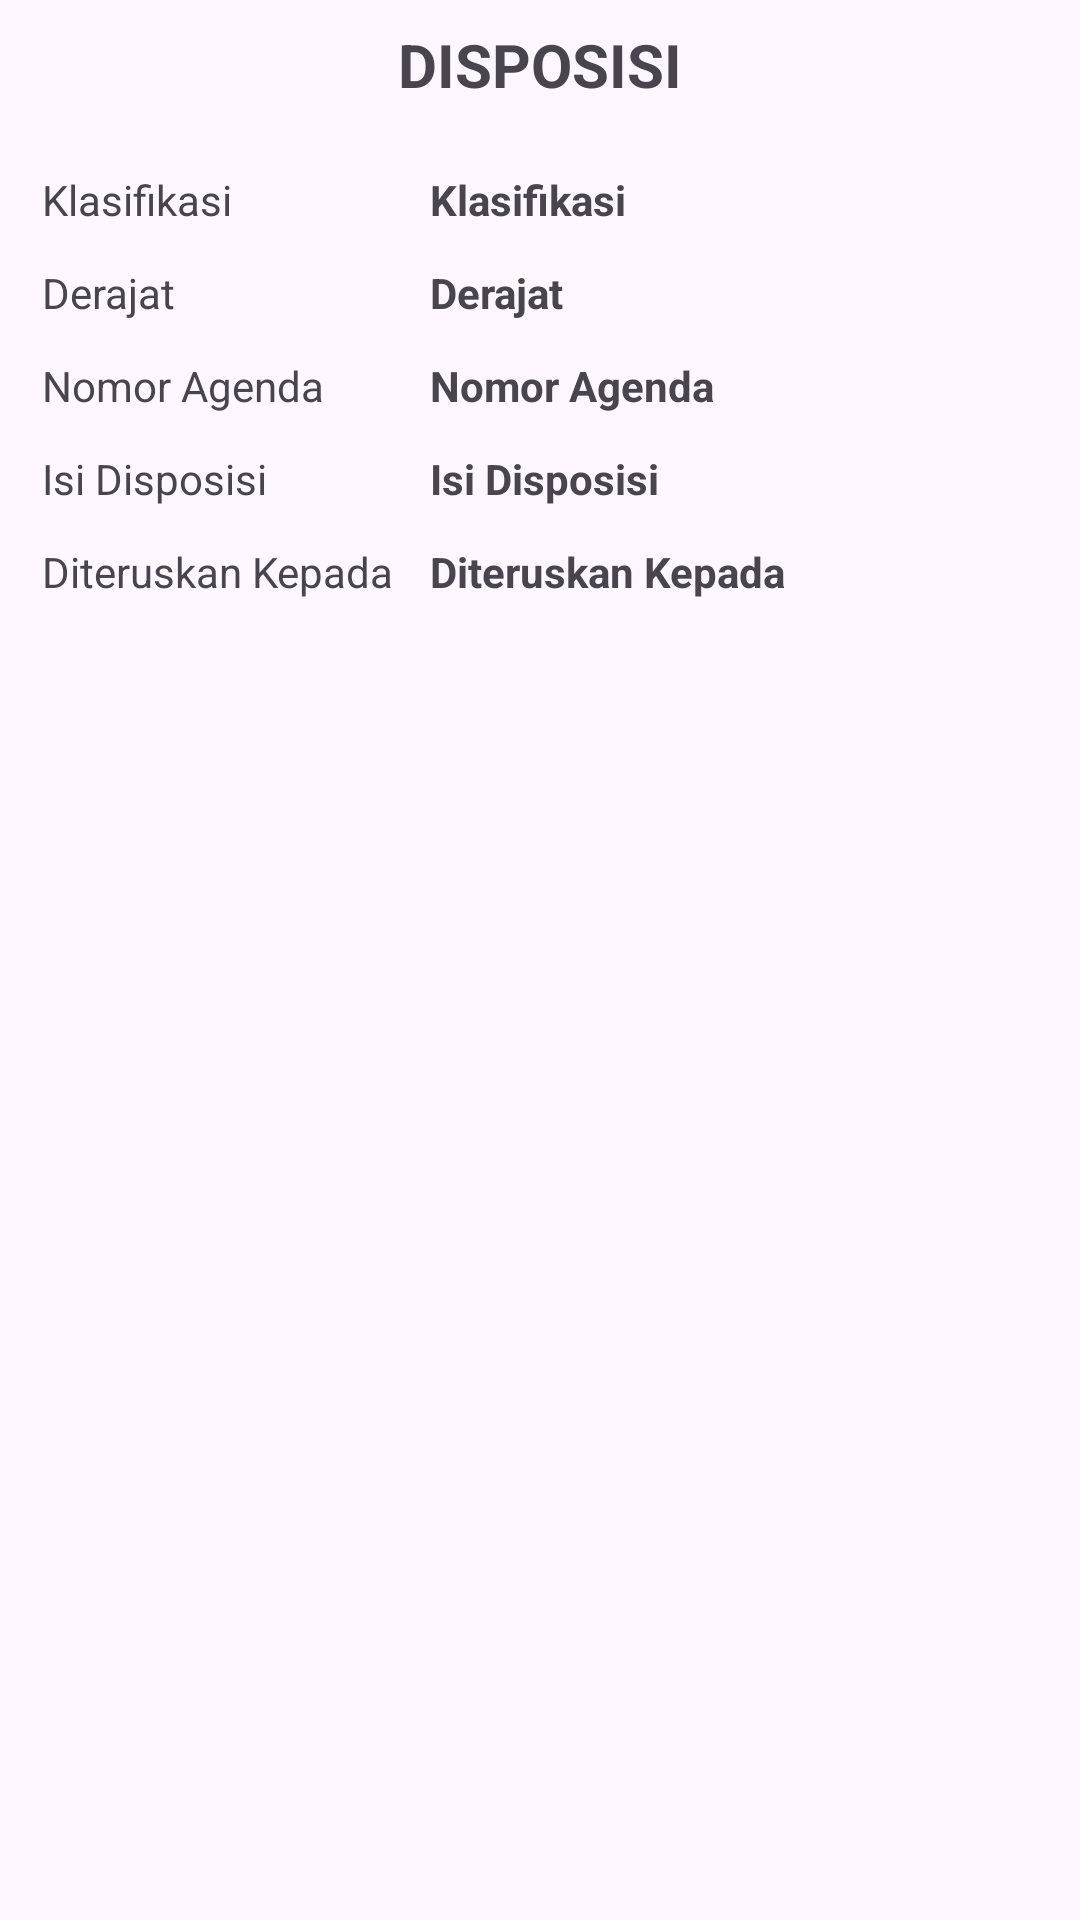

Write the Android layout XML for this screen, with the resource values it uses.
<!-- AndroidManifest.xml: application theme Theme.ArsipSurat -->
<!-- res/layout/activity_disposisi.xml -->
<?xml version="1.0" encoding="utf-8"?>
<ScrollView
    xmlns:android="http://schemas.android.com/apk/res/android"
    xmlns:app="http://schemas.android.com/apk/res-auto"
    xmlns:tools="http://schemas.android.com/tools"
    android:layout_width="match_parent"
    android:layout_height="match_parent"
    android:fillViewport="true"
    tools:context=".ui.detail.surat_masuk.disposisi.DisposisiActivity">

    <androidx.constraintlayout.widget.ConstraintLayout
        android:layout_width="match_parent"
        android:layout_height="wrap_content">

        <TextView
            android:id="@+id/textView2"
            android:layout_width="wrap_content"
            android:layout_height="wrap_content"
            android:layout_marginTop="8dp"
            android:text="@string/disposisi"
            android:textSize="20sp"
            android:textStyle="bold"
            app:layout_constraintEnd_toEndOf="parent"
            app:layout_constraintStart_toStartOf="parent"
            app:layout_constraintTop_toTopOf="parent" />

        <TableLayout
            android:id="@+id/tableLayout"
            android:layout_width="match_parent"
            android:layout_height="wrap_content"
            android:layout_marginStart="8dp"
            android:layout_marginTop="16dp"
            android:layout_marginEnd="8dp"
            android:stretchColumns="1"
            app:layout_constraintEnd_toEndOf="parent"
            app:layout_constraintStart_toStartOf="parent"
            app:layout_constraintTop_toBottomOf="@+id/textView2">

            <TableRow>

                <TextView
                    android:padding="6dip"
                    android:text="@string/klasifikasi2" />

                <TextView
                    android:id="@+id/tv_klasifikasi"
                    android:layout_width="wrap_content"
                    android:layout_height="wrap_content"
                    android:padding="6dip"
                    android:text="@string/klasifikasi2"
                    android:textStyle="bold" />
            </TableRow>

            <TableRow>

                <TextView
                    android:padding="6dip"
                    android:text="@string/derajat2" />

                <TextView
                    android:id="@+id/tv_derajat"
                    android:layout_width="wrap_content"
                    android:layout_height="wrap_content"
                    android:padding="6dip"
                    android:text="@string/derajat2"
                    android:textStyle="bold" />
            </TableRow>

            <TableRow>

                <TextView
                    android:padding="6dip"
                    android:text="@string/nomor_agenda" />

                <TextView
                    android:id="@+id/tv_nomor_agenda"
                    android:layout_width="wrap_content"
                    android:layout_height="wrap_content"
                    android:padding="6dip"
                    android:text="@string/nomor_agenda"
                    android:textStyle="bold" />
            </TableRow>



            <TableRow>

                <TextView
                    android:padding="6dip"
                    android:text="@string/isi_disposisi" />

                <TextView
                    android:id="@+id/tv_isi_disposisi"
                    android:layout_width="0dp"
                    android:layout_height="wrap_content"
                    android:layout_weight="10"
                    android:maxLines="10"
                    android:padding="6dip"
                    android:text="@string/isi_disposisi"
                    android:textStyle="bold" />
            </TableRow>

            <TableRow>

                <TextView
                    android:padding="6dip"
                    android:text="@string/diteruskan_kepada" />

                <TextView
                    android:id="@+id/tv_diteruskan_kepada"
                    android:layout_width="0dp"
                    android:layout_height="wrap_content"
                    android:layout_weight="10"
                    android:maxLines="10"
                    android:padding="6dip"
                    android:text="@string/diteruskan_kepada"
                    android:textStyle="bold" />
            </TableRow>
        </TableLayout>
    </androidx.constraintlayout.widget.ConstraintLayout>
</ScrollView>
<!-- resources referenced by this layout -->
<resources>
  <string name="derajat2">Derajat</string>
  <string name="disposisi">DISPOSISI</string>
  <string name="diteruskan_kepada">Diteruskan Kepada</string>
  <string name="isi_disposisi">Isi Disposisi</string>
  <string name="klasifikasi2">Klasifikasi</string>
  <string name="nomor_agenda">Nomor Agenda</string>
  <style name="Theme.ArsipSurat" parent="Theme.Material3.DayNight">
          <item name="colorPrimary">#1B1A17</item>
          <item name="colorOnPrimary">#F0A500</item>
          <item name="colorPrimaryContainer">#E45826</item>
          <item name="colorOnPrimaryContainer">#E6D5B8</item>
  
          <item name="colorSecondary">#2C2D34</item>
          <item name="colorOnSecondary">#E94822</item>
          <item name="colorSecondaryContainer">#F2910A</item>
          <item name="colorOnSecondaryContainer">#EFD510</item>
  
          <item name="colorTertiary">#1A2634</item>
          <item name="colorOnTertiary">#203E5F</item>
          <item name="colorTertiaryContainer">#FFCC00</item>
          <item name="colorOnTertiaryContainer">#FEE5B1</item>
      </style>
</resources>
